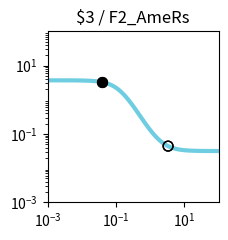

Here is the Python script that generated this plot: (Note: this script raises an exception after producing the figure.)
import matplotlib.pyplot as plt
import matplotlib.ticker as ticker
import numpy as np

fig, ax = plt.subplots(figsize=(2.5,2.5))

plt.xlim(1.000000e-03, 1.000000e+02)
plt.ylim(1.000000e-03, 1.000000e+02)

x = np.array([1.000000e-03,1.122018e-03,1.258925e-03,1.412538e-03,1.584893e-03,1.778279e-03,1.995262e-03,2.238721e-03,2.511886e-03,2.818383e-03,3.162278e-03,3.548134e-03,3.981072e-03,4.466836e-03,5.011872e-03,5.623413e-03,6.309573e-03,7.079458e-03,7.943282e-03,8.912509e-03,1.000000e-02,1.122018e-02,1.258925e-02,1.412538e-02,1.584893e-02,1.778279e-02,1.995262e-02,2.238721e-02,2.511886e-02,2.818383e-02,3.162278e-02,3.548134e-02,3.981072e-02,4.466836e-02,5.011872e-02,5.623413e-02,6.309573e-02,7.079458e-02,7.943282e-02,8.912509e-02,1.000000e-01,1.122018e-01,1.258925e-01,1.412538e-01,1.584893e-01,1.778279e-01,1.995262e-01,2.238721e-01,2.511886e-01,2.818383e-01,3.162278e-01,3.548134e-01,3.981072e-01,4.466836e-01,5.011872e-01,5.623413e-01,6.309573e-01,7.079458e-01,7.943282e-01,8.912509e-01,1.000000e+00,1.122018e+00,1.258925e+00,1.412538e+00,1.584893e+00,1.778279e+00,1.995262e+00,2.238721e+00,2.511886e+00,2.818383e+00,3.162278e+00,3.548134e+00,3.981072e+00,4.466836e+00,5.011872e+00,5.623413e+00,6.309573e+00,7.079458e+00,7.943282e+00,8.912509e+00,1.000000e+01,1.122018e+01,1.258925e+01,1.412538e+01,1.584893e+01,1.778279e+01,1.995262e+01,2.238721e+01,2.511886e+01,2.818383e+01,3.162278e+01,3.548134e+01,3.981072e+01,4.466836e+01,5.011872e+01,5.623413e+01,6.309573e+01,7.079458e+01,7.943282e+01,8.912509e+01,1.000000e+02,])
y = np.array([3.693389e+00,3.693212e+00,3.692996e+00,3.692731e+00,3.692408e+00,3.692014e+00,3.691532e+00,3.690944e+00,3.690225e+00,3.689348e+00,3.688276e+00,3.686968e+00,3.685371e+00,3.683421e+00,3.681042e+00,3.678140e+00,3.674601e+00,3.670286e+00,3.665028e+00,3.658625e+00,3.650832e+00,3.641357e+00,3.629848e+00,3.615886e+00,3.598974e+00,3.578528e+00,3.553863e+00,3.524192e+00,3.488612e+00,3.446114e+00,3.395590e+00,3.335856e+00,3.265695e+00,3.183917e+00,3.089450e+00,2.981449e+00,2.859425e+00,2.723386e+00,2.573959e+00,2.412485e+00,2.241038e+00,2.062377e+00,1.879789e+00,1.696864e+00,1.517221e+00,1.344222e+00,1.180736e+00,1.028970e+00,8.904003e-01,7.657805e-01,6.552232e-01,5.583210e-01,4.742839e-01,4.020721e-01,3.405109e-01,2.883829e-01,2.444944e-01,2.077208e-01,1.770329e-01,1.515098e-01,1.303417e-01,1.128264e-01,9.836147e-02,8.643461e-02,7.661341e-02,6.853485e-02,6.189562e-02,5.644328e-02,5.196832e-02,4.829736e-02,4.528716e-02,4.281959e-02,4.079740e-02,3.914057e-02,3.778333e-02,3.667167e-02,3.576127e-02,3.501577e-02,3.440535e-02,3.390557e-02,3.349640e-02,3.316142e-02,3.288719e-02,3.266271e-02,3.247894e-02,3.232852e-02,3.220539e-02,3.210460e-02,3.202210e-02,3.195457e-02,3.189930e-02,3.185405e-02,3.181702e-02,3.178671e-02,3.176189e-02,3.174159e-02,3.172496e-02,3.171136e-02,3.170022e-02,3.169111e-02,3.168365e-02,])
c = "#6fcde1"

hi_x = np.array([4.000000e-02,4.000000e-02,])
hi_y = np.array([3.262563e+00,3.262563e+00,])
lo_x = np.array([3.330000e+00,3.330000e+00,])
lo_y = np.array([4.411863e-02,4.411863e-02,])

plt.loglog(x,y,lw=3,color=c)
plt.scatter(hi_x,hi_y,marker='o',s=50,color='black',zorder=10)
plt.scatter(lo_x,lo_y,marker='o',s=50,edgecolors='black',color='none',zorder=10)

plt.title("$3 / F2_AmeRs")

ax.xaxis.set_major_locator(ticker.LogLocator(numticks=3))
ax.yaxis.set_major_locator(ticker.LogLocator(numticks=3))

ax.set_aspect('equal')
plt.tight_layout()

plt.savefig("/root/output/response_plot_$3_F2_AmeRs.png", bbox_inches='tight')
